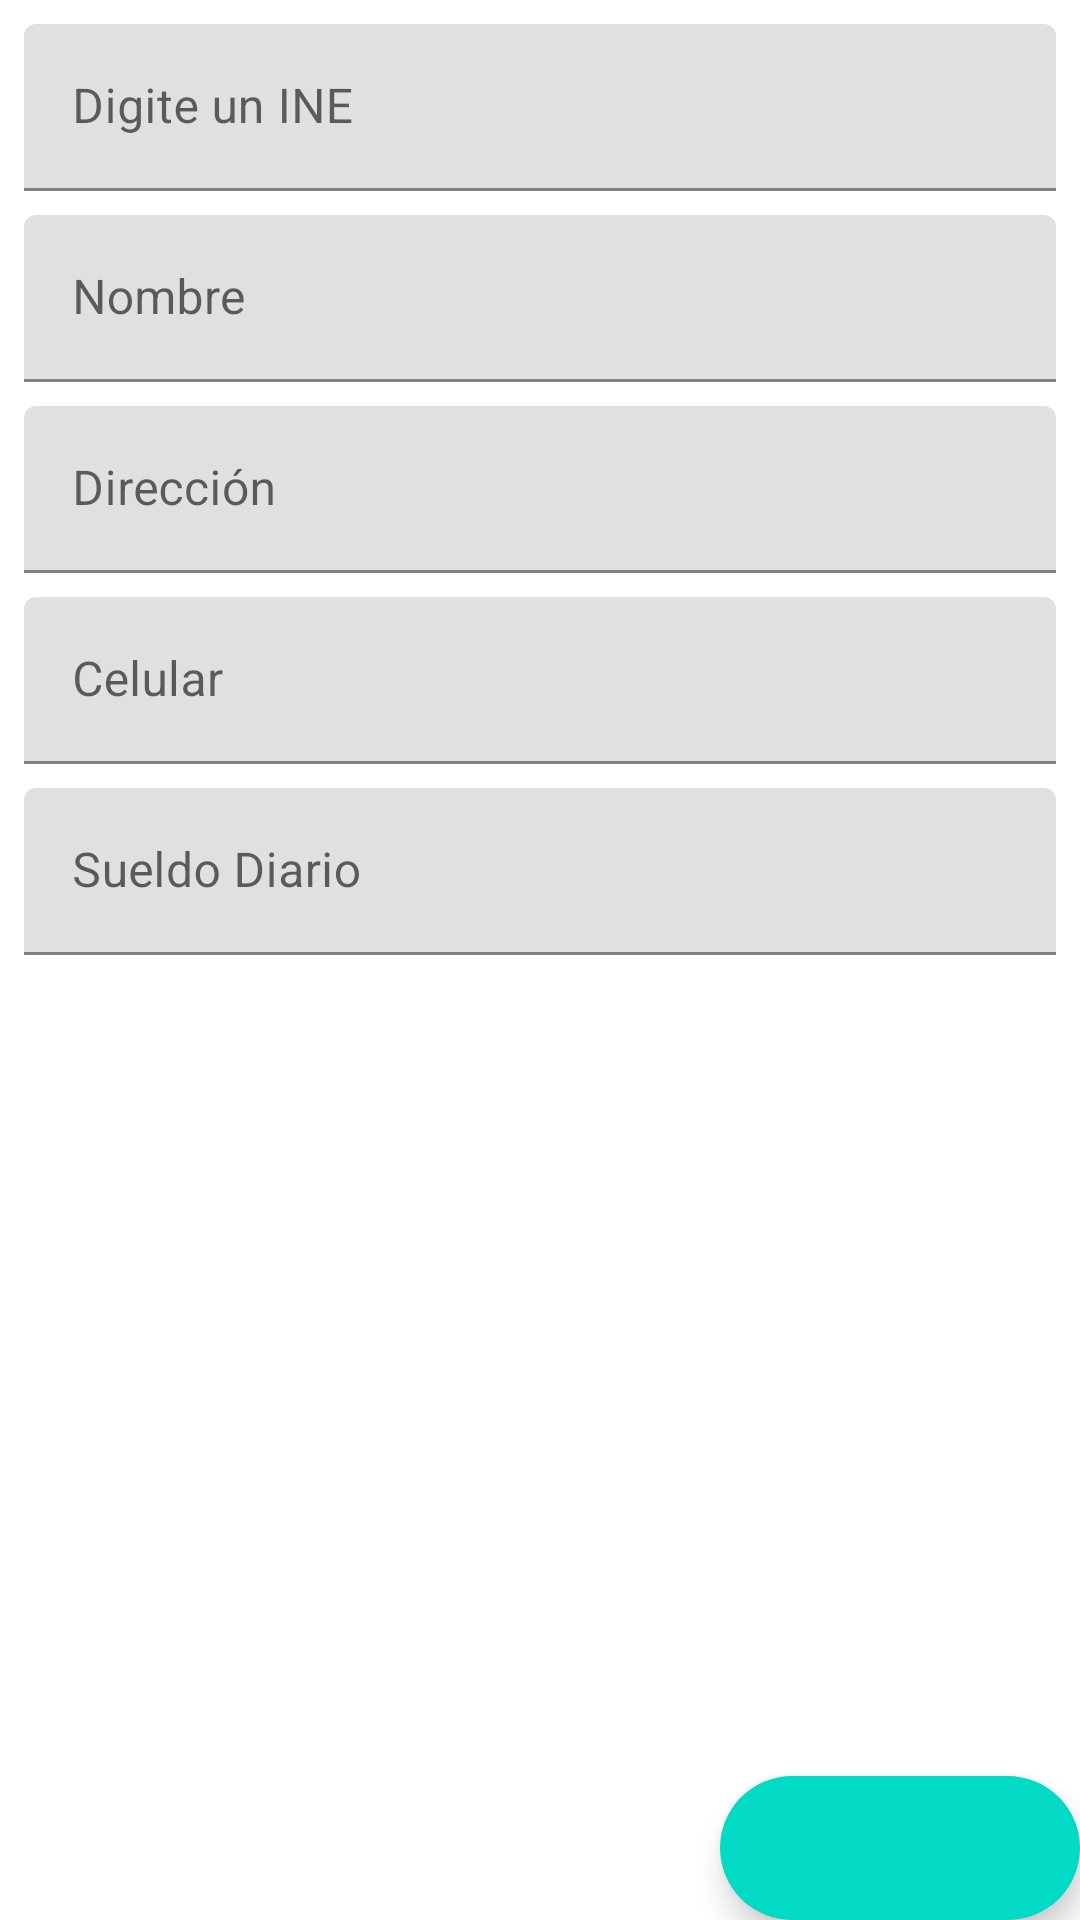

Here is an Android app screen rendered from its layout file. Give the layout XML and the strings, colors and styles it references.
<!-- AndroidManifest.xml: application theme Theme.Personal -->
<!-- res/layout/fragment_agregar_empleado.xml -->
<?xml version="1.0" encoding="utf-8"?>
<androidx.coordinatorlayout.widget.CoordinatorLayout xmlns:android="http://schemas.android.com/apk/res/android"
    xmlns:tools="http://schemas.android.com/tools"
    android:layout_width="match_parent"
    android:layout_height="match_parent"
    xmlns:app="http://schemas.android.com/apk/res-auto"
    tools:context=".ui.fragment.AgregarEmpleadoFragment">

    <androidx.constraintlayout.widget.ConstraintLayout
        android:layout_width="match_parent"
        android:layout_height="match_parent">

        <com.google.android.material.textfield.TextInputLayout
            android:id="@+id/til_ine"
            android:layout_width="0dp"
            android:layout_height="wrap_content"
            android:layout_marginStart="8dp"
            android:layout_marginTop="8dp"
            android:layout_marginEnd="8dp"
            app:layout_constraintEnd_toEndOf="parent"
            app:layout_constraintStart_toStartOf="parent"
            app:layout_constraintTop_toTopOf="parent">

            <com.google.android.material.textfield.TextInputEditText
                android:id="@+id/et_ine"
                android:layout_width="match_parent"
                android:layout_height="wrap_content"
                android:hint="Digite un INE" />
        </com.google.android.material.textfield.TextInputLayout>

        <com.google.android.material.textfield.TextInputLayout
            android:id="@+id/til_nombre"
            android:layout_width="0dp"
            android:layout_height="wrap_content"
            android:layout_marginStart="8dp"
            android:layout_marginTop="8dp"
            android:layout_marginEnd="8dp"
            app:layout_constraintEnd_toEndOf="parent"
            app:layout_constraintStart_toStartOf="parent"
            app:layout_constraintTop_toBottomOf="@+id/til_ine">

            <com.google.android.material.textfield.TextInputEditText
                android:id="@+id/et_nombre"
                android:layout_width="match_parent"
                android:layout_height="wrap_content"
                android:hint="Nombre" />
        </com.google.android.material.textfield.TextInputLayout>

        <com.google.android.material.textfield.TextInputLayout
            android:id="@+id/til_direccion"
            android:layout_width="0dp"
            android:layout_height="wrap_content"
            android:layout_marginStart="8dp"
            android:layout_marginTop="8dp"
            android:layout_marginEnd="8dp"
            app:layout_constraintEnd_toEndOf="parent"
            app:layout_constraintStart_toStartOf="parent"
            app:layout_constraintTop_toBottomOf="@+id/til_nombre">

            <com.google.android.material.textfield.TextInputEditText
                android:id="@+id/et_direccion"
                android:layout_width="match_parent"
                android:layout_height="wrap_content"
                android:hint="Dirección" />
        </com.google.android.material.textfield.TextInputLayout>

        <com.google.android.material.textfield.TextInputLayout
            android:id="@+id/til_celular"
            android:layout_width="0dp"
            android:layout_height="wrap_content"
            android:layout_marginStart="8dp"
            android:layout_marginTop="8dp"
            android:layout_marginEnd="8dp"
            app:layout_constraintEnd_toEndOf="parent"
            app:layout_constraintStart_toStartOf="parent"
            app:layout_constraintTop_toBottomOf="@+id/til_direccion">

            <com.google.android.material.textfield.TextInputEditText
                android:id="@+id/et_celular"
                android:layout_width="match_parent"
                android:layout_height="wrap_content"
                android:inputType="phone"
                android:hint="Celular" />
        </com.google.android.material.textfield.TextInputLayout>

        <com.google.android.material.textfield.TextInputLayout
            android:id="@+id/til_sueldo_diario"
            android:layout_width="0dp"
            android:layout_height="wrap_content"
            android:layout_marginStart="8dp"
            android:layout_marginTop="8dp"
            android:layout_marginEnd="8dp"
            app:layout_constraintEnd_toEndOf="parent"
            app:layout_constraintStart_toStartOf="parent"
            app:layout_constraintTop_toBottomOf="@+id/til_celular">

            <com.google.android.material.textfield.TextInputEditText
                android:id="@+id/et_sueldo_diario"
                android:layout_width="match_parent"
                android:layout_height="wrap_content"
                android:inputType="numberDecimal"
                android:hint="Sueldo Diario" />
        </com.google.android.material.textfield.TextInputLayout>

    </androidx.constraintlayout.widget.ConstraintLayout>

    <com.google.android.material.floatingactionbutton.ExtendedFloatingActionButton
        android:id="@+id/fab_grabar"
        android:layout_width="wrap_content"
        android:layout_height="wrap_content"
        android:layout_gravity="end|bottom"
        android:layout_margin="@dimen/fab_margin"
        app:icon="@drawable/ic_save_as"
        app:iconTint="@color/white"
        />

</androidx.coordinatorlayout.widget.CoordinatorLayout>
<!-- resources referenced by this layout -->
<resources>
  <color name="white">#FFFFFFFF</color>
  <style name="Theme.Personal" parent="Theme.MaterialComponents.DayNight.DarkActionBar">
          
          <item name="colorPrimary">@color/purple_500</item>
          <item name="colorPrimaryVariant">@color/purple_700</item>
          <item name="colorOnPrimary">@color/white</item>
          
          <item name="colorSecondary">@color/teal_200</item>
          <item name="colorSecondaryVariant">@color/teal_700</item>
          <item name="colorOnSecondary">@color/black</item>
          
          <item name="android:statusBarColor">?attr/colorPrimaryVariant</item>
          
      </style>
  <color name="purple_500">#FF6200EE</color>
  <color name="purple_700">#FF3700B3</color>
  <color name="teal_200">#FF03DAC5</color>
  <color name="teal_700">#FF018786</color>
  <color name="black">#FF000000</color>
</resources>
